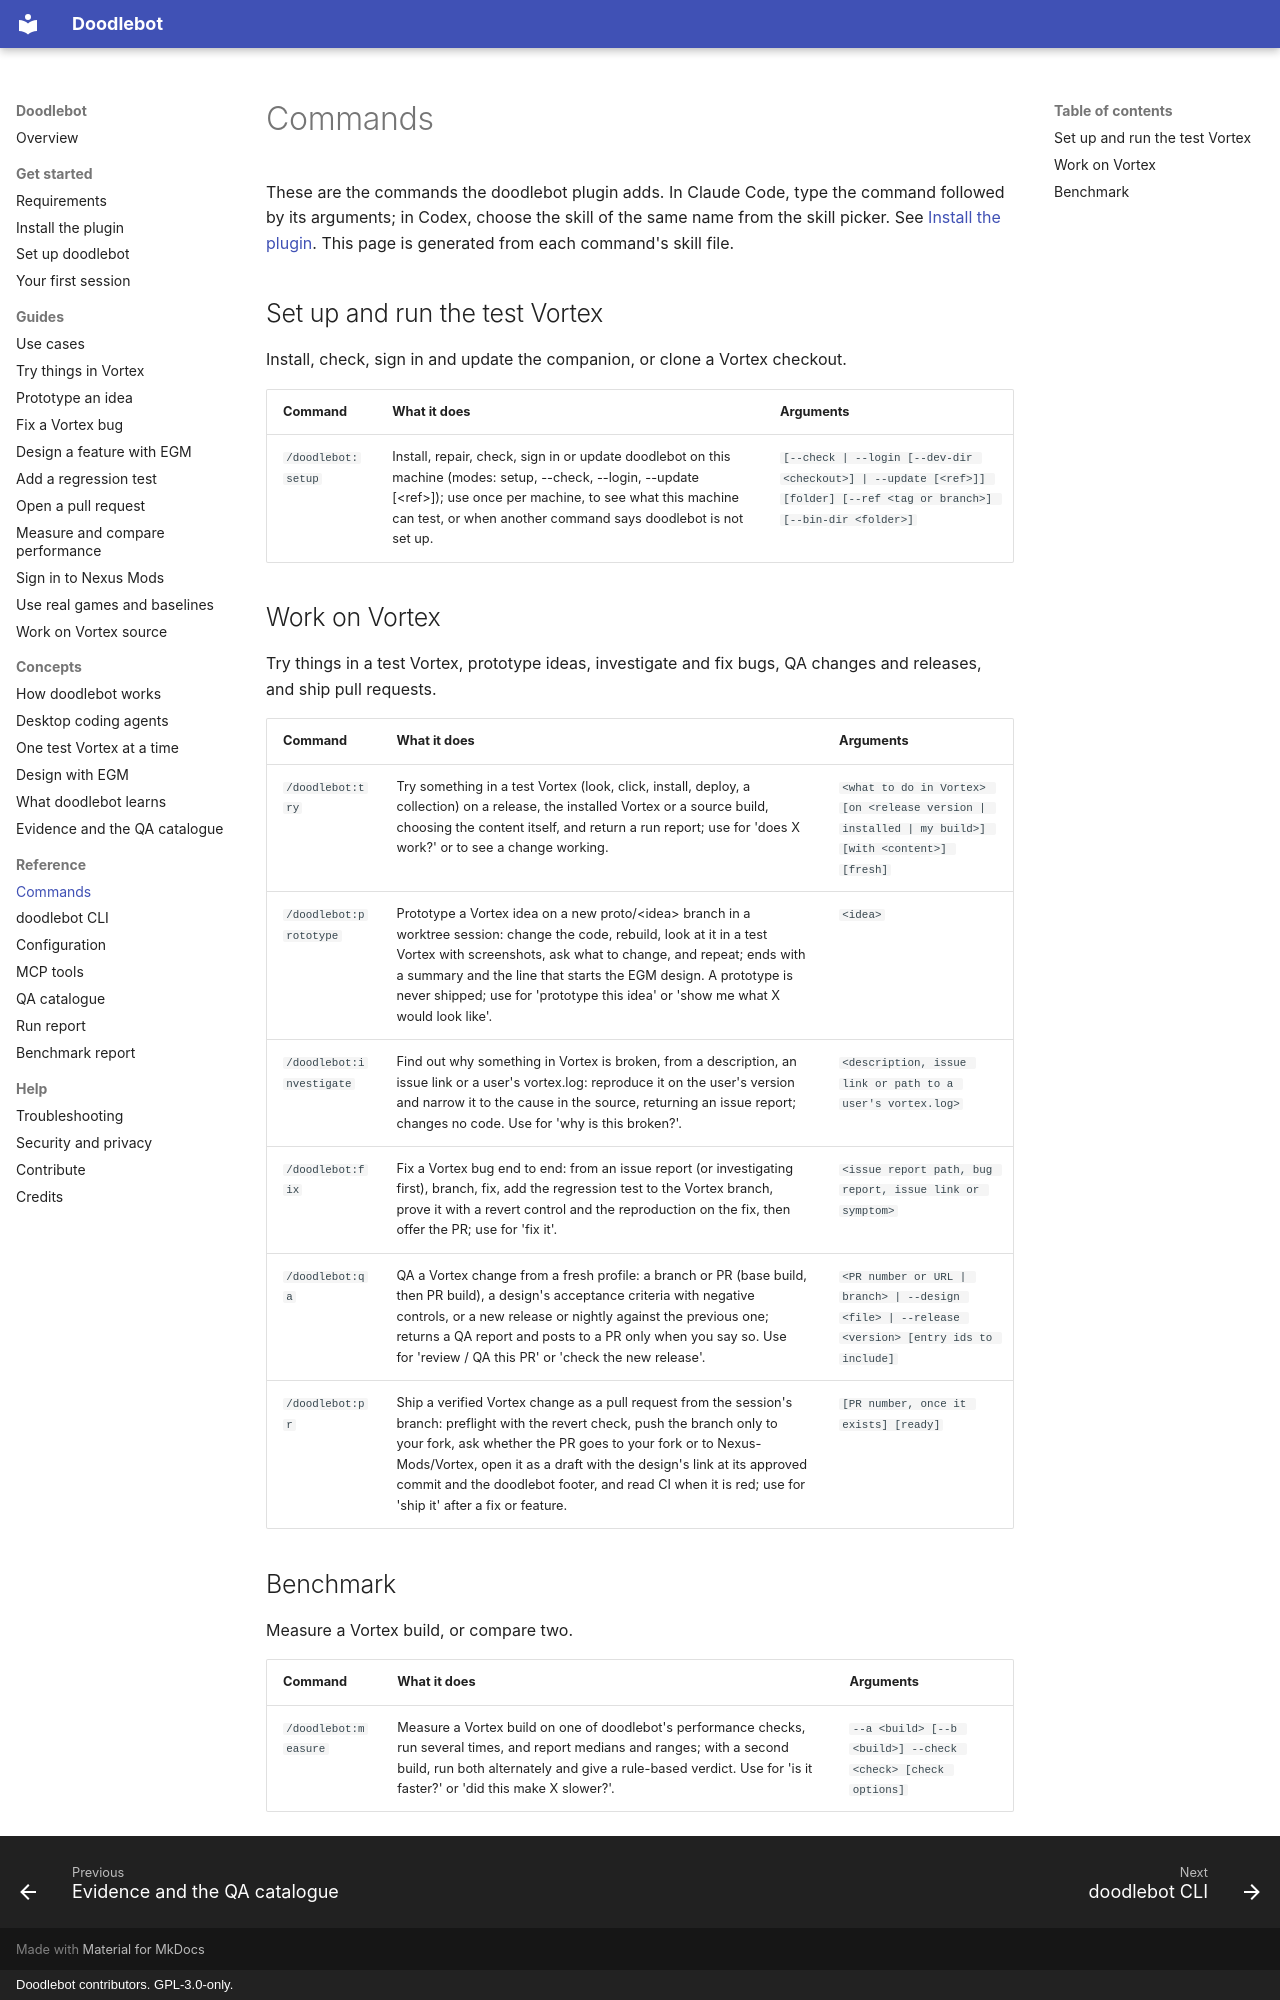

repository: doodlum/vortex-doodlebot · page: reference/commands/index.html · generator: mkdocs · copyright: Doodlebot contributors. GPL-3.0-only.

# Commands

<!-- Generated by pnpm run docs:generate. Edit the implementation, then regenerate both audiences. -->

These are the commands the doodlebot plugin adds. In Claude Code, type the command followed by its arguments; in Codex, choose the skill of the same name from the skill picker. See [Install the plugin](../get-started/install.md). This page is generated from each command's skill file.

## Set up and run the test Vortex

Install, check, sign in and update the companion, or clone a Vortex checkout.

| Command            | What it does                                                                                                                                                                                                                              | Arguments                                                                                                                                                          |
| ------------------ | ----------------------------------------------------------------------------------------------------------------------------------------------------------------------------------------------------------------------------------------- | ------------------------------------------------------------------------------------------------------------------------------------------------------------------ |
| `/doodlebot:setup` | Install, repair, check, sign in or update doodlebot on this machine (modes: setup, --check, --login, --update [&lt;ref>]); use once per machine, to see what this machine can test, or when another command says doodlebot is not set up. | <code>[--check &#124; --login [--dev-dir &lt;checkout&gt;] &#124; --update [&lt;ref&gt;]] [folder] [--ref &lt;tag or branch&gt;] [--bin-dir &lt;folder&gt;]</code> |

## Work on Vortex

Try things in a test Vortex, prototype ideas, investigate and fix bugs, QA changes and releases, and ship pull requests.

| Command                  | What it does                                                                                                                                                                                                                                                                                                                                                                  | Arguments                                                                                                                                |
| ------------------------ | ----------------------------------------------------------------------------------------------------------------------------------------------------------------------------------------------------------------------------------------------------------------------------------------------------------------------------------------------------------------------------- | ---------------------------------------------------------------------------------------------------------------------------------------- |
| `/doodlebot:try`         | Try something in a test Vortex (look, click, install, deploy, a collection) on a release, the installed Vortex or a source build, choosing the content itself, and return a run report; use for 'does X work?' or to see a change working.                                                                                                                                    | <code>&lt;what to do in Vortex&gt; [on &lt;release version &#124; installed &#124; my build&gt;] [with &lt;content&gt;] [fresh]</code>   |
| `/doodlebot:prototype`   | Prototype a Vortex idea on a new proto/&lt;idea> branch in a worktree session: change the code, rebuild, look at it in a test Vortex with screenshots, ask what to change, and repeat; ends with a summary and the line that starts the EGM design. A prototype is never shipped; use for 'prototype this idea' or 'show me what X would look like'.                          | <code>&lt;idea&gt;</code>                                                                                                                |
| `/doodlebot:investigate` | Find out why something in Vortex is broken, from a description, an issue link or a user's vortex.log: reproduce it on the user's version and narrow it to the cause in the source, returning an issue report; changes no code. Use for 'why is this broken?'.                                                                                                                 | <code>&lt;description, issue link or path to a user's vortex.log&gt;</code>                                                              |
| `/doodlebot:fix`         | Fix a Vortex bug end to end: from an issue report (or investigating first), branch, fix, add the regression test to the Vortex branch, prove it with a revert control and the reproduction on the fix, then offer the PR; use for 'fix it'.                                                                                                                                   | <code>&lt;issue report path, bug report, issue link or symptom&gt;</code>                                                                |
| `/doodlebot:qa`          | QA a Vortex change from a fresh profile: a branch or PR (base build, then PR build), a design's acceptance criteria with negative controls, or a new release or nightly against the previous one; returns a QA report and posts to a PR only when you say so. Use for 'review / QA this PR' or 'check the new release'.                                                       | <code>&lt;PR number or URL &#124; branch&gt; &#124; --design &lt;file&gt; &#124; --release &lt;version&gt; [entry ids to include]</code> |
| `/doodlebot:pr`          | Ship a verified Vortex change as a pull request from the session's branch: preflight with the revert check, push the branch only to your fork, ask whether the PR goes to your fork or to Nexus-Mods/Vortex, open it as a draft with the design's link at its approved commit and the doodlebot footer, and read CI when it is red; use for 'ship it' after a fix or feature. | <code>[PR number, once it exists] [ready]</code>                                                                                         |

## Benchmark

Measure a Vortex build, or compare two.

| Command              | What it does                                                                                                                                                                                                                                      | Arguments                                                                                |
| -------------------- | ------------------------------------------------------------------------------------------------------------------------------------------------------------------------------------------------------------------------------------------------- | ---------------------------------------------------------------------------------------- |
| `/doodlebot:measure` | Measure a Vortex build on one of doodlebot's performance checks, run several times, and report medians and ranges; with a second build, run both alternately and give a rule-based verdict. Use for 'is it faster?' or 'did this make X slower?'. | <code>--a &lt;build&gt; [--b &lt;build&gt;] --check &lt;check&gt; [check options]</code> |
